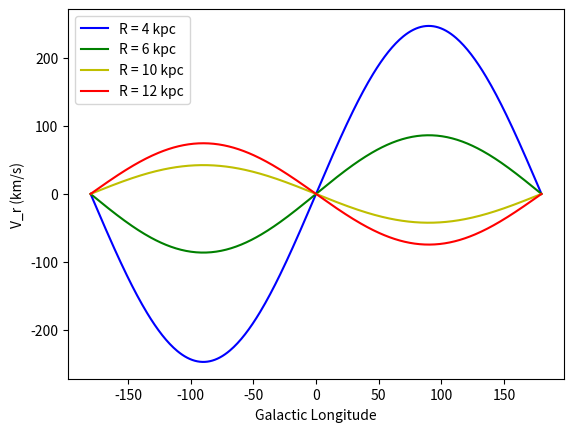

Recreate this plot in Python.
import numpy as np
import matplotlib.pyplot as plt

solarR = 8.2 #kpc
solarTheta = 235 #km/s

longStep = 1
stepCount = int(360/longStep)

radArray = [4,6,10,12] #kpc
longArray = np.linspace(-180, 180, endpoint=True, num = stepCount)

def radialVelocity(long, rad): #long in degrees, galactocentric radius in kpc, km/s
    return solarTheta * (1/rad - 1/solarR) * solarR * np.sin(np.deg2rad(long))

fig, ax = plt.subplots()
styles = ["-b", "-g", "-y", "-r"]
for i in range(len(radArray)):
    thisLine, = ax.plot(longArray, [radialVelocity(l, radArray[i]) for l in longArray], styles[i])
    thisLine.set_label(f"R = {radArray[i]} kpc")

ax.set_xlabel("Galactic Longitude")
ax.set_ylabel("V_r (km/s)")

ax.legend()
plt.show()